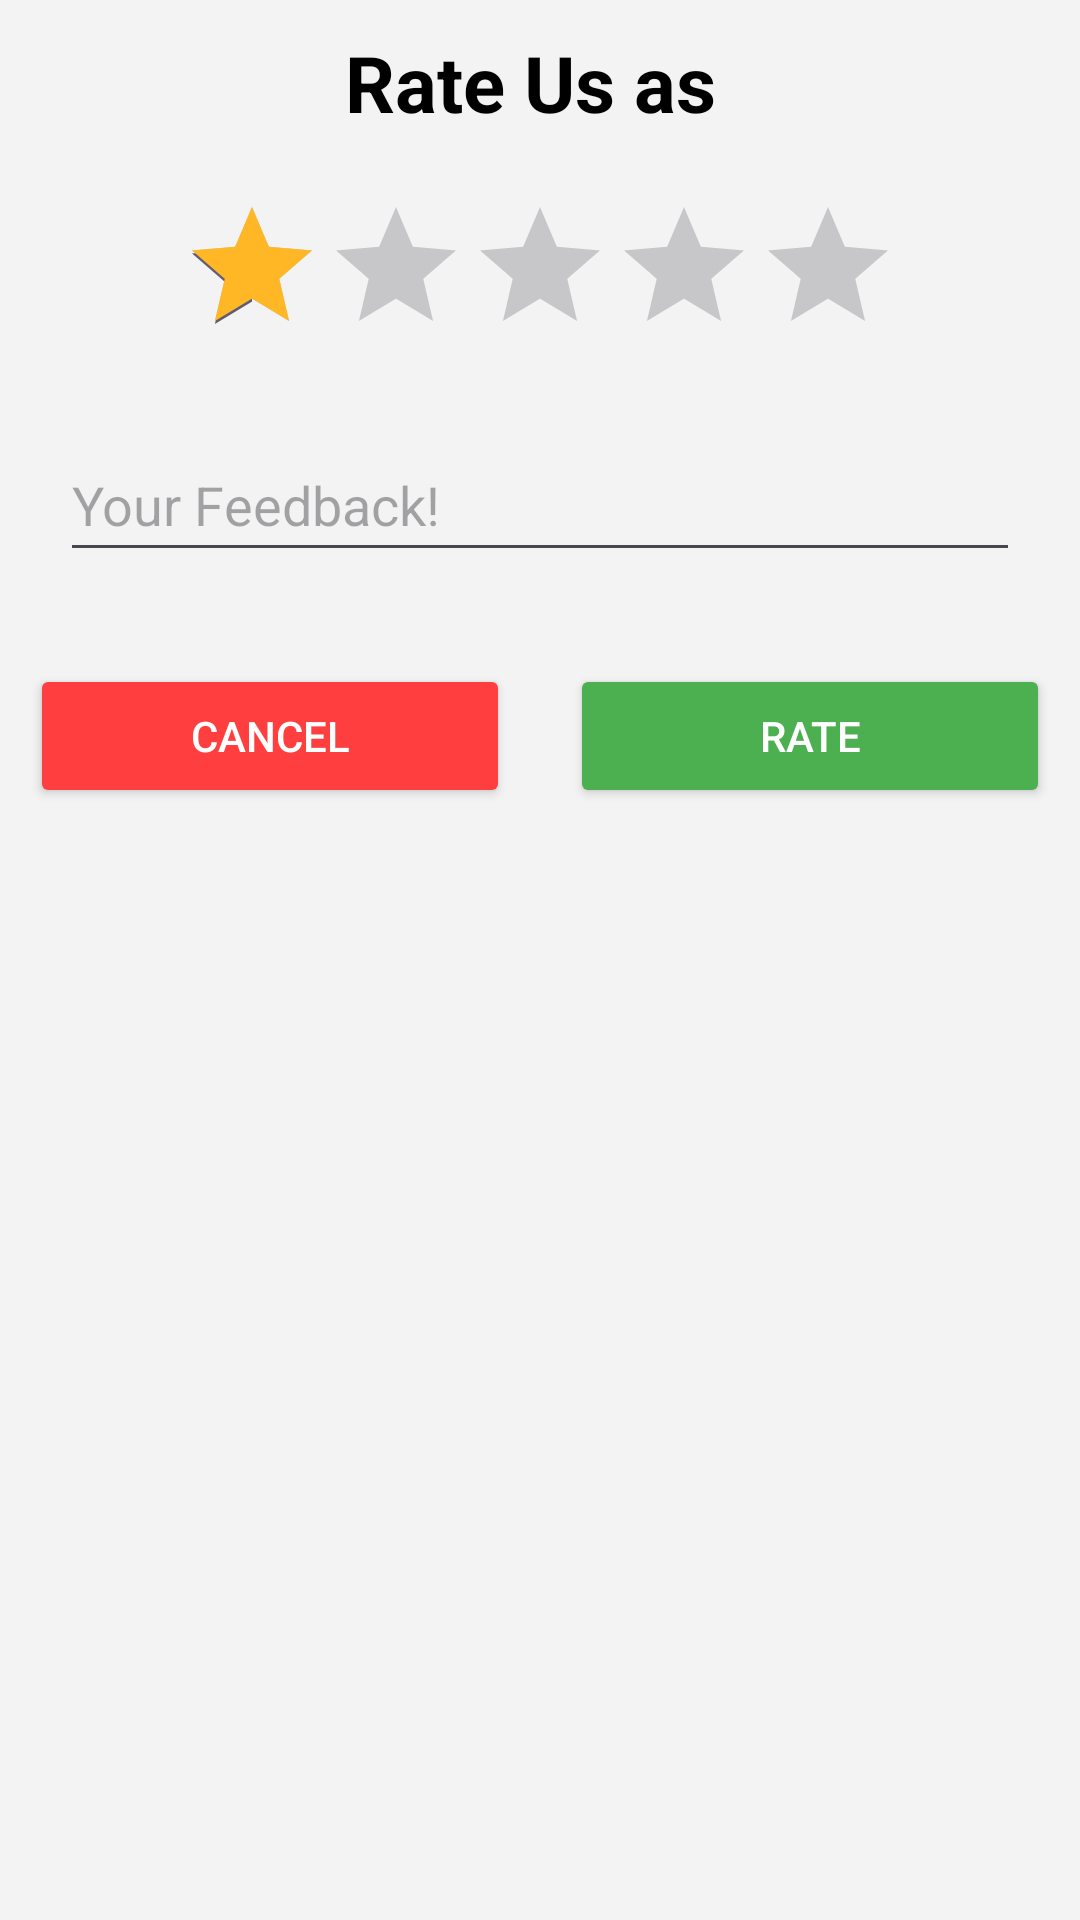

Here is an Android app screen rendered from its layout file. Give the layout XML and the strings, colors and styles it references.
<!-- AndroidManifest.xml: application theme Theme.HandyMan -->
<!-- res/layout/rating_bottom_sheet.xml -->
<?xml version="1.0" encoding="utf-8"?>
<ScrollView
    xmlns:android="http://schemas.android.com/apk/res/android"
    android:layout_width="match_parent"
    android:layout_height="wrap_content"
    xmlns:app="http://schemas.android.com/apk/res-auto"
    android:background="#F3F3F3"
    android:minHeight="280dp">
    <androidx.constraintlayout.widget.ConstraintLayout
        android:layout_width="match_parent"
        android:layout_height="wrap_content"
        android:background="#F3F3F3"
        android:minHeight="280dp">

        <TextView
            android:id="@+id/txt"
            android:layout_width="match_parent"
            android:layout_height="wrap_content"
            app:layout_constraintStart_toStartOf="parent"
            app:layout_constraintEnd_toEndOf="parent"
            app:layout_constraintTop_toTopOf="parent"
            android:layout_margin="10dp"
            android:textSize="26sp"
            android:textStyle="bold"
            android:textColor="@color/black"
            android:text="Rate Us as "
            android:gravity="center"/>

        <RatingBar
            android:id="@+id/rating"
            android:layout_width="wrap_content"
            android:layout_height="wrap_content"
            app:layout_constraintStart_toStartOf="parent"
            app:layout_constraintEnd_toEndOf="parent"
            app:layout_constraintTop_toBottomOf="@+id/txt"
            android:rating="1"
            android:progressTint="#FFB725"
            android:layout_margin="20dp"/>

        <EditText
            android:id="@+id/edtRating"
            android:layout_width="match_parent"
            android:layout_height="wrap_content"
            android:minHeight="48dp"
            app:layout_constraintStart_toStartOf="parent"
            android:inputType="textMultiLine"
            android:textColor="@color/black"
            android:hint="Your Feedback!"
            app:layout_constraintBottom_toTopOf="@id/ll"
            app:layout_constraintEnd_toEndOf="parent"
            app:layout_constraintTop_toBottomOf="@+id/rating"
            android:layout_margin="20dp"/>

        <LinearLayout
            android:id="@+id/ll"
            android:layout_width="match_parent"
            app:layout_constraintTop_toBottomOf="@id/edtRating"
            android:layout_height="wrap_content"
            app:layout_constraintBottom_toBottomOf="parent"
            app:layout_constraintStart_toStartOf="parent"
            android:padding="10dp"
            android:background="#F3F3F3"
            android:orientation="horizontal"
            app:layout_constraintEnd_toEndOf="parent">

            <Button
                android:id="@+id/btnCancel"
                android:layout_width="0dp"
                android:layout_height="wrap_content"
                android:layout_marginEnd="10dp"
                android:text="CANCEL"
                android:textColor="@color/white"
                android:backgroundTint="#FF3F3F"
                android:layout_weight="2"/>

            <Button
                android:id="@+id/btnRate"
                android:layout_width="0dp"
                android:layout_marginStart="10dp"
                android:layout_height="wrap_content"
                android:text="RATE"
                android:textColor="@color/white"
                android:backgroundTint="#4CAF50"
                android:layout_weight="2"/>

        </LinearLayout>

    </androidx.constraintlayout.widget.ConstraintLayout>
</ScrollView>
<!-- resources referenced by this layout -->
<resources>
  <style name="Theme.HandyMan" parent="Base.Theme.HandyMan" />
  <style name="Base.Theme.HandyMan" parent="Theme.Material3.DayNight">
          
          
      </style>
  <!-- not gathered from this repository: default colours our renderer supplied (Android Studio template values) -->
  <color name="black">#FF000000</color>
  <color name="white">#FFFFFFFF</color>
</resources>
